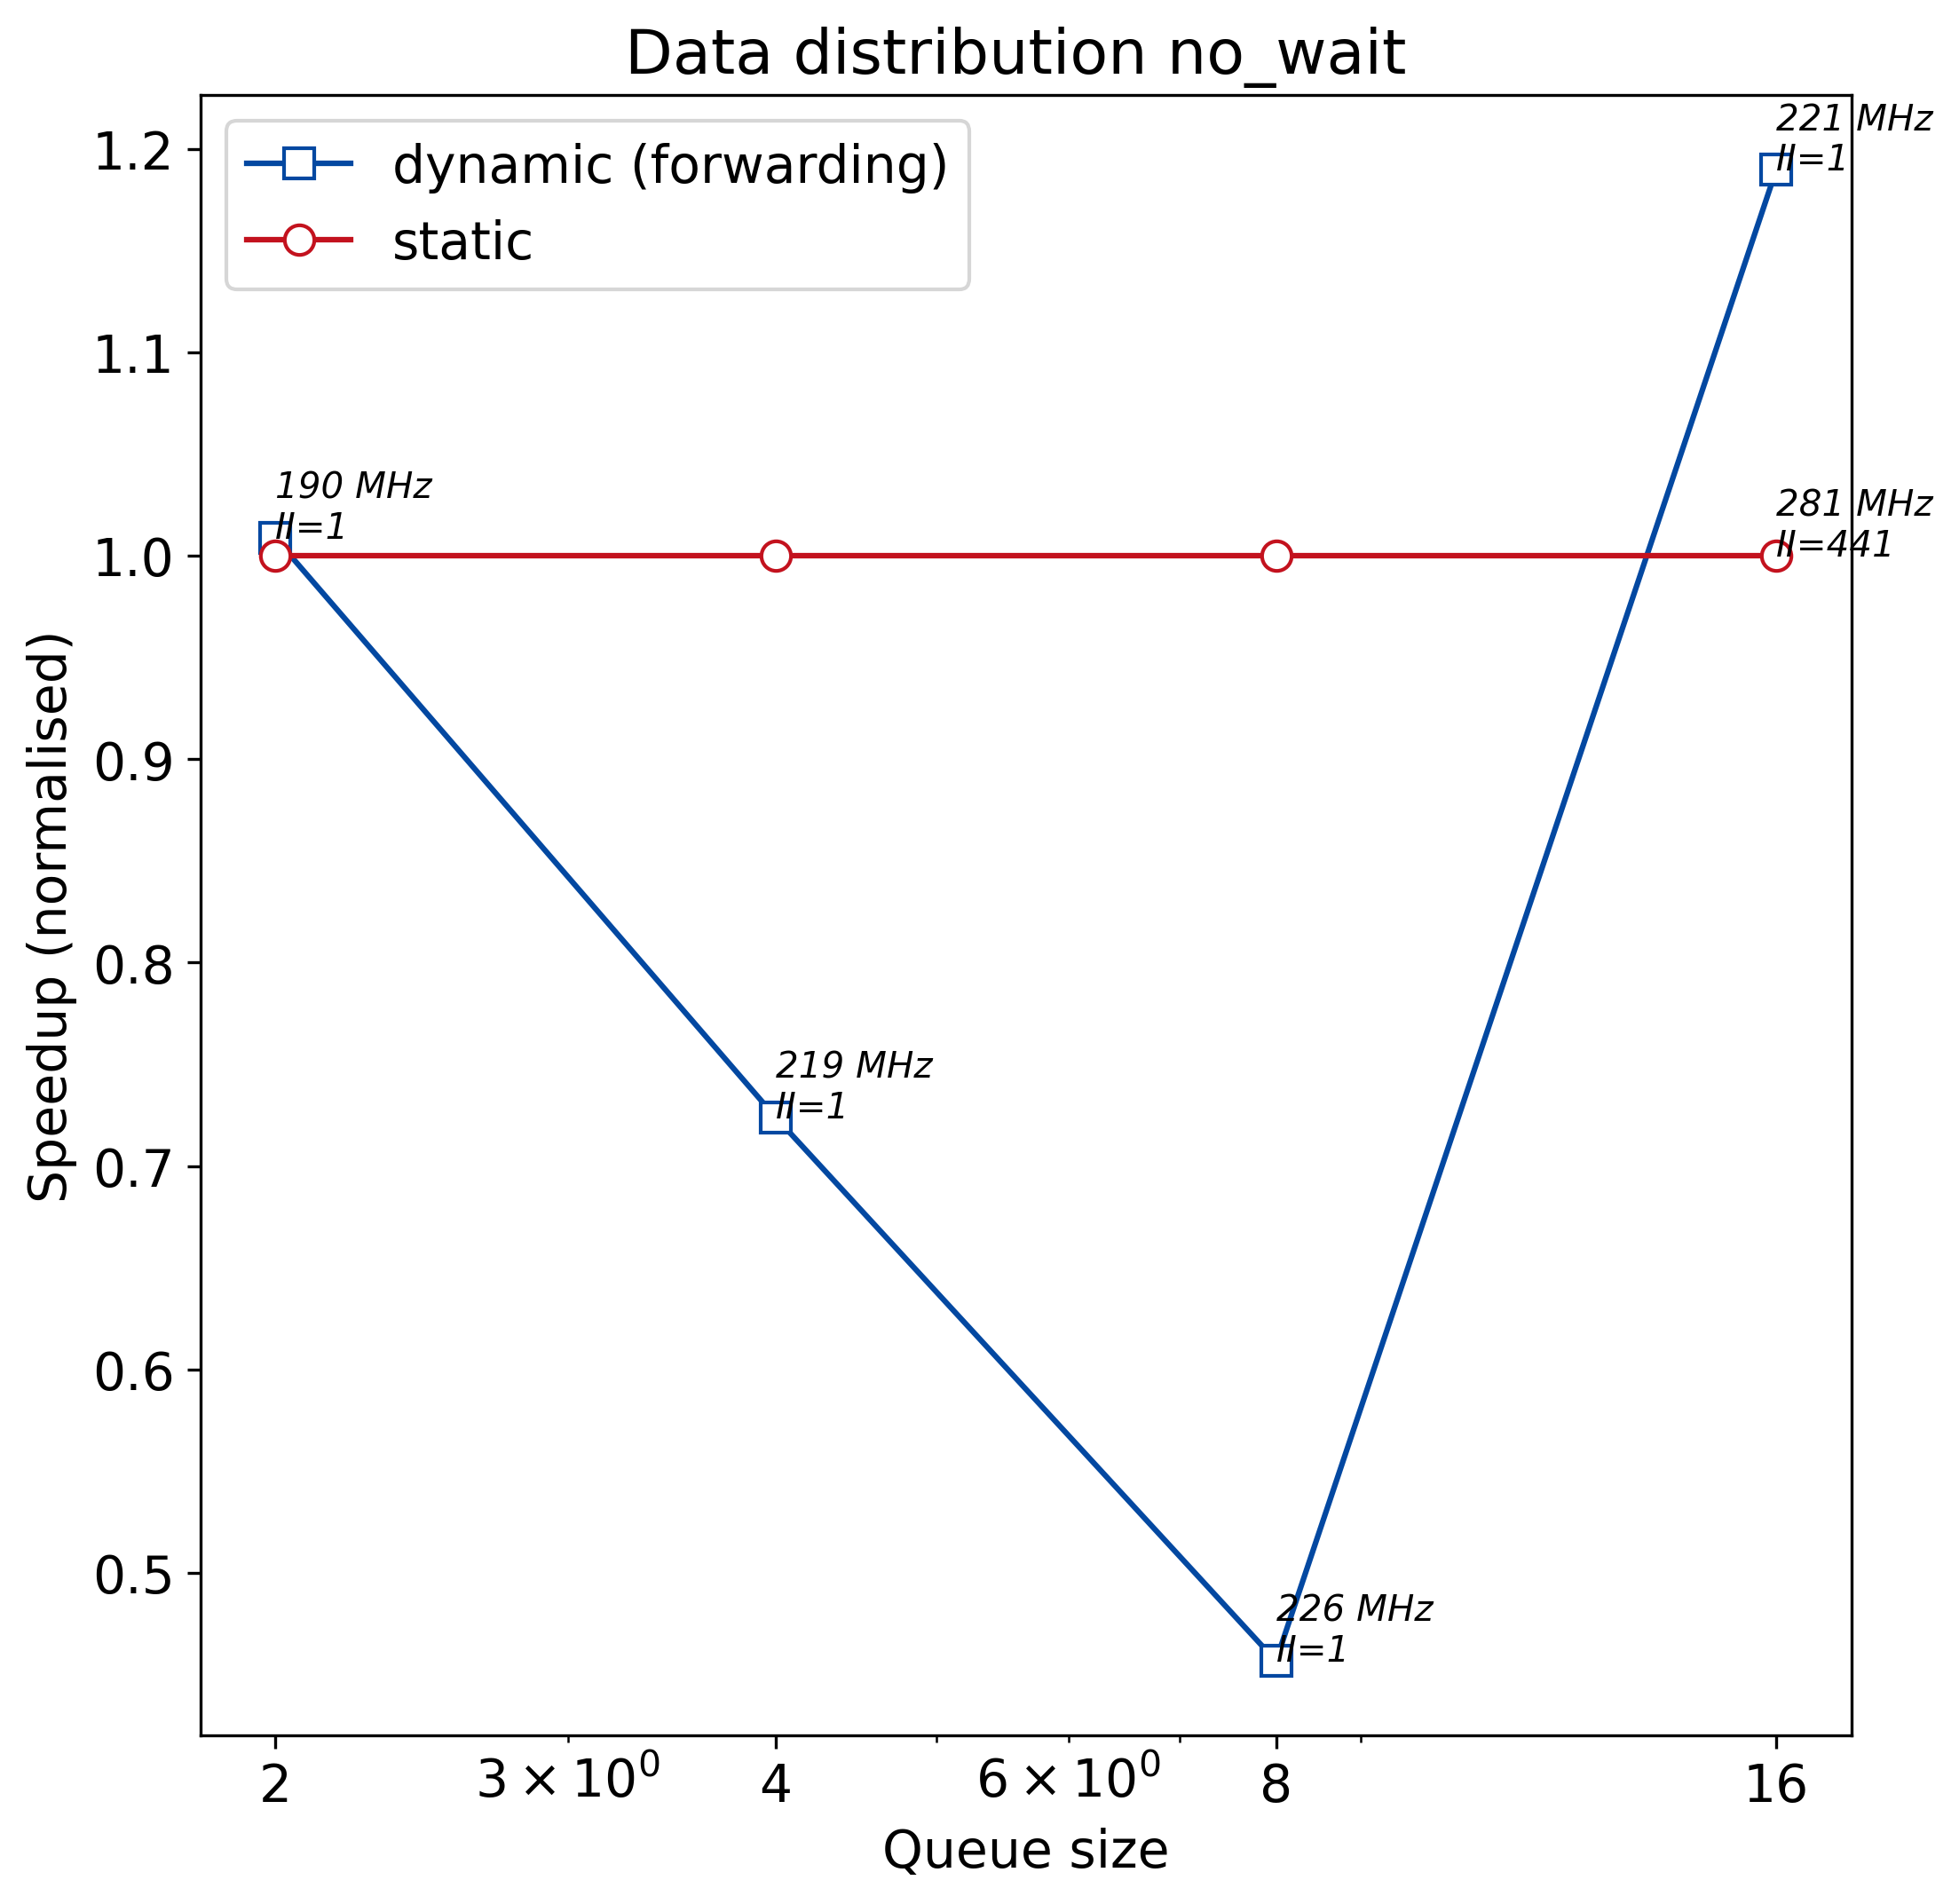

The table this chart was drawn from, first rows:
q_size, static, dynamic
2, 713.3, 707.2
4, 713.3, 985.3
8, 713.3, 1562
16, 713.3, 599.6
